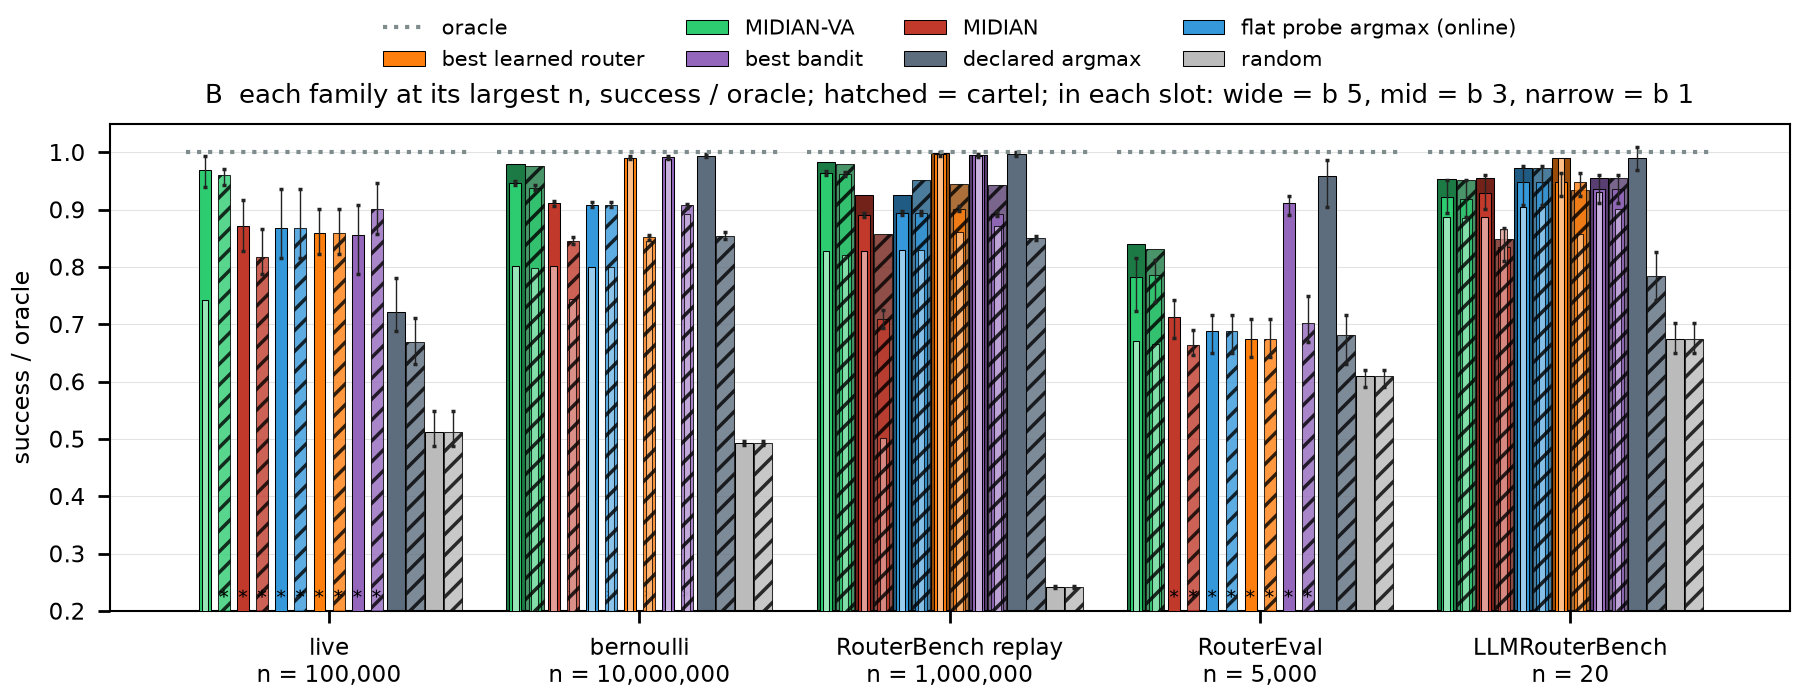

Source data for this figure (header and first rows):
group, regime, arm, b, chosen, value, ci_lo, ci_hi
live n = 100,000, honest, MIDIAN-VA, 3, midian_va, 0.9691, 0.9394, 0.9936
live n = 100,000, honest, MIDIAN-VA, 1, midian_va, 0.7423, 0.6843, 0.8003
live n = 100,000, β=0.5 cartel, MIDIAN-VA, 3, midian_va, 0.9601, 0.9433, 0.9704
live n = 100,000, honest, MIDIAN, 3, midian, 0.8724, 0.8273, 0.9162
live n = 100,000, β=0.5 cartel, MIDIAN, 3, midian, 0.8183, 0.7887, 0.866
live n = 100,000, honest, flat probe argmax (online), 3, flat_probe_argmax_online, 0.8686, 0.8157, 0.9356
live n = 100,000, β=0.5 cartel, flat probe argmax (online), 3, flat_probe_argmax_online, 0.8686, 0.8157, 0.9356
live n = 100,000, honest, best learned router, 3, knn_router_online, 0.8595, 0.8235, 0.9008
live n = 100,000, β=0.5 cartel, best learned router, 3, knn_router_online, 0.8595, 0.8235, 0.9008
live n = 100,000, honest, best bandit, 3, warm_start_bandit, 0.8557, 0.7887, 0.9085
live n = 100,000, β=0.5 cartel, best bandit, 3, warm_start_bandit, 0.9021, 0.8582, 0.9472
live n = 100,000, honest, declared argmax, -, declared_argmax, 0.7216, 0.6881, 0.7809
live n = 100,000, β=0.5 cartel, declared argmax, -, declared_argmax, 0.6701, 0.6302, 0.7113
live n = 100,000, honest, random, -, random, 0.5129, 0.4871, 0.549
live n = 100,000, β=0.5 cartel, random, -, random, 0.5129, 0.4871, 0.549
bernoulli n = 10,000,000, honest, MIDIAN-VA, 5, midian_va, 0.9794, 0.9739, 0.9848
bernoulli n = 10,000,000, honest, MIDIAN-VA, 3, midian_va, 0.9469, 0.9436, 0.9504
bernoulli n = 10,000,000, honest, MIDIAN-VA, 1, midian_va, 0.8015, 0.7963, 0.8066
bernoulli n = 10,000,000, β=0.5 cartel, MIDIAN-VA, 5, midian_va, 0.9769, 0.9673, 0.9854
bernoulli n = 10,000,000, β=0.5 cartel, MIDIAN-VA, 3, midian_va, 0.9386, 0.9347, 0.9427
bernoulli n = 10,000,000, β=0.5 cartel, MIDIAN-VA, 1, midian_va, 0.7977, 0.7922, 0.8031
bernoulli n = 10,000,000, honest, MIDIAN, 3, midian, 0.911, 0.9071, 0.915
bernoulli n = 10,000,000, honest, MIDIAN, 1, midian, 0.8015, 0.7963, 0.8066
bernoulli n = 10,000,000, β=0.5 cartel, MIDIAN, 3, midian, 0.8463, 0.8395, 0.8529
bernoulli n = 10,000,000, β=0.5 cartel, MIDIAN, 1, midian, 0.745, 0.7353, 0.7541
bernoulli n = 10,000,000, honest, flat probe argmax (online), 3, flat_probe_argmax_online, 0.9088, 0.905, 0.9127
bernoulli n = 10,000,000, honest, flat probe argmax (online), 1, flat_probe_argmax_online, 0.8005, 0.7954, 0.8059
bernoulli n = 10,000,000, β=0.5 cartel, flat probe argmax (online), 3, flat_probe_argmax_online, 0.9088, 0.905, 0.9127
bernoulli n = 10,000,000, β=0.5 cartel, flat probe argmax (online), 1, flat_probe_argmax_online, 0.8005, 0.7954, 0.8059
bernoulli n = 10,000,000, honest, best learned router, 3, cluster_head_router, 0.9909, 0.9877, 0.994
bernoulli n = 10,000,000, honest, best learned router, 1, cluster_head_router, 0.9909, 0.9877, 0.994
bernoulli n = 10,000,000, β=0.5 cartel, best learned router, 3, disrouter_cascade, 0.8523, 0.8481, 0.8566
bernoulli n = 10,000,000, β=0.5 cartel, best learned router, 1, cluster_head_router, 0.845, 0.8399, 0.8505
bernoulli n = 10,000,000, honest, best bandit, 3, warm_start_bandit, 0.9912, 0.9884, 0.9941
bernoulli n = 10,000,000, honest, best bandit, 1, warm_start_bandit, 0.989, 0.986, 0.992
bernoulli n = 10,000,000, β=0.5 cartel, best bandit, 3, warm_start_bandit, 0.9075, 0.904, 0.9107
bernoulli n = 10,000,000, β=0.5 cartel, best bandit, 1, warm_start_bandit, 0.8934, 0.8896, 0.8971
bernoulli n = 10,000,000, honest, declared argmax, -, declared_argmax, 0.9942, 0.9912, 0.9969
bernoulli n = 10,000,000, β=0.5 cartel, declared argmax, -, declared_argmax, 0.8551, 0.8486, 0.8616
bernoulli n = 10,000,000, honest, random, -, random, 0.4936, 0.49, 0.4973
bernoulli n = 10,000,000, β=0.5 cartel, random, -, random, 0.4936, 0.49, 0.4973
RouterBench replay n = 1,000,000, honest, MIDIAN-VA, 5, midian_va, 0.9839, 0.975, 0.9928
RouterBench replay n = 1,000,000, honest, MIDIAN-VA, 3, midian_va, 0.9642, 0.9606, 0.9677
RouterBench replay n = 1,000,000, honest, MIDIAN-VA, 1, midian_va, 0.8272, 0.823, 0.8313
RouterBench replay n = 1,000,000, β=0.5 cartel, MIDIAN-VA, 5, midian_va, 0.9805, 0.9684, 0.992
RouterBench replay n = 1,000,000, β=0.5 cartel, MIDIAN-VA, 3, midian_va, 0.9622, 0.9585, 0.9658
RouterBench replay n = 1,000,000, β=0.5 cartel, MIDIAN-VA, 1, midian_va, 0.8216, 0.8156, 0.8271
RouterBench replay n = 1,000,000, honest, MIDIAN, 5, midian, 0.9254, 0.9116, 0.9409
RouterBench replay n = 1,000,000, honest, MIDIAN, 3, midian, 0.8908, 0.887, 0.8945
RouterBench replay n = 1,000,000, honest, MIDIAN, 1, midian, 0.8272, 0.823, 0.8313
RouterBench replay n = 1,000,000, β=0.5 cartel, MIDIAN, 5, midian, 0.858, 0.836, 0.8784
RouterBench replay n = 1,000,000, β=0.5 cartel, MIDIAN, 3, midian, 0.7095, 0.6944, 0.7252
RouterBench replay n = 1,000,000, β=0.5 cartel, MIDIAN, 1, midian, 0.5015, 0.4811, 0.5212
RouterBench replay n = 1,000,000, honest, flat probe argmax (online), 5, flat_probe_argmax_online, 0.926, 0.9155, 0.9367
RouterBench replay n = 1,000,000, honest, flat probe argmax (online), 3, flat_probe_argmax_online, 0.8946, 0.891, 0.8983
RouterBench replay n = 1,000,000, honest, flat probe argmax (online), 1, flat_probe_argmax_online, 0.8292, 0.8247, 0.8336
RouterBench replay n = 1,000,000, β=0.5 cartel, flat probe argmax (online), 5, flat_probe_argmax_online, 0.9515, 0.939, 0.9629
RouterBench replay n = 1,000,000, β=0.5 cartel, flat probe argmax (online), 3, flat_probe_argmax_online, 0.8946, 0.891, 0.8983
RouterBench replay n = 1,000,000, β=0.5 cartel, flat probe argmax (online), 1, flat_probe_argmax_online, 0.8292, 0.8247, 0.8336
RouterBench replay n = 1,000,000, honest, best learned router, 5, cluster_head_router, 0.9997, 0.989, 1.011
... 67 more rows
